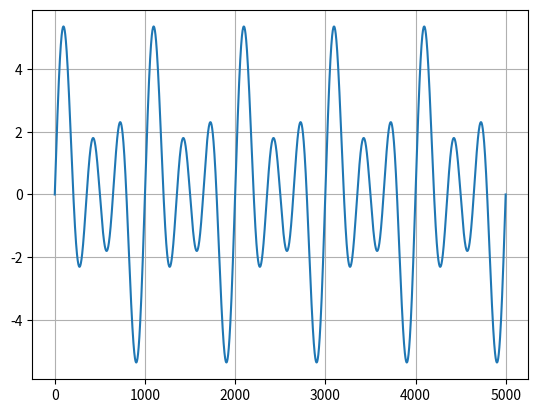

Reproduce this figure in Python.
import numpy as np


def sine_wave_generator(start_time=0, end_time=5, sampling_rate=1000, frequency=1, phase=0):
    time = np.linspace(start_time,end_time, int( (end_time-start_time) * sampling_rate))
    signal = np.sin(2*np.pi*frequency*time+phase)
    return signal



def sine_additions(start_time = 0, end_time = 5, sampling_rate = 1000, amplitude_list = [1,2,3] ,frequency_list = [1,2,3], phase_list = [0,0,0]):
    signal = 0
    for index,freq in enumerate(frequency_list):
        sine_wave = amplitude_list[index] * sine_wave_generator(start_time=start_time, end_time=end_time, sampling_rate=sampling_rate ,frequency=freq, phase=phase_list[index])
        signal += sine_wave

    return signal


if __name__ == "__main__":
    import matplotlib.pyplot as plt

    frequencies = [1,2,3]
    signal = sine_additions(frequency_list=frequencies)


    plt.plot(signal)
    plt.grid(True)
    plt.show()
